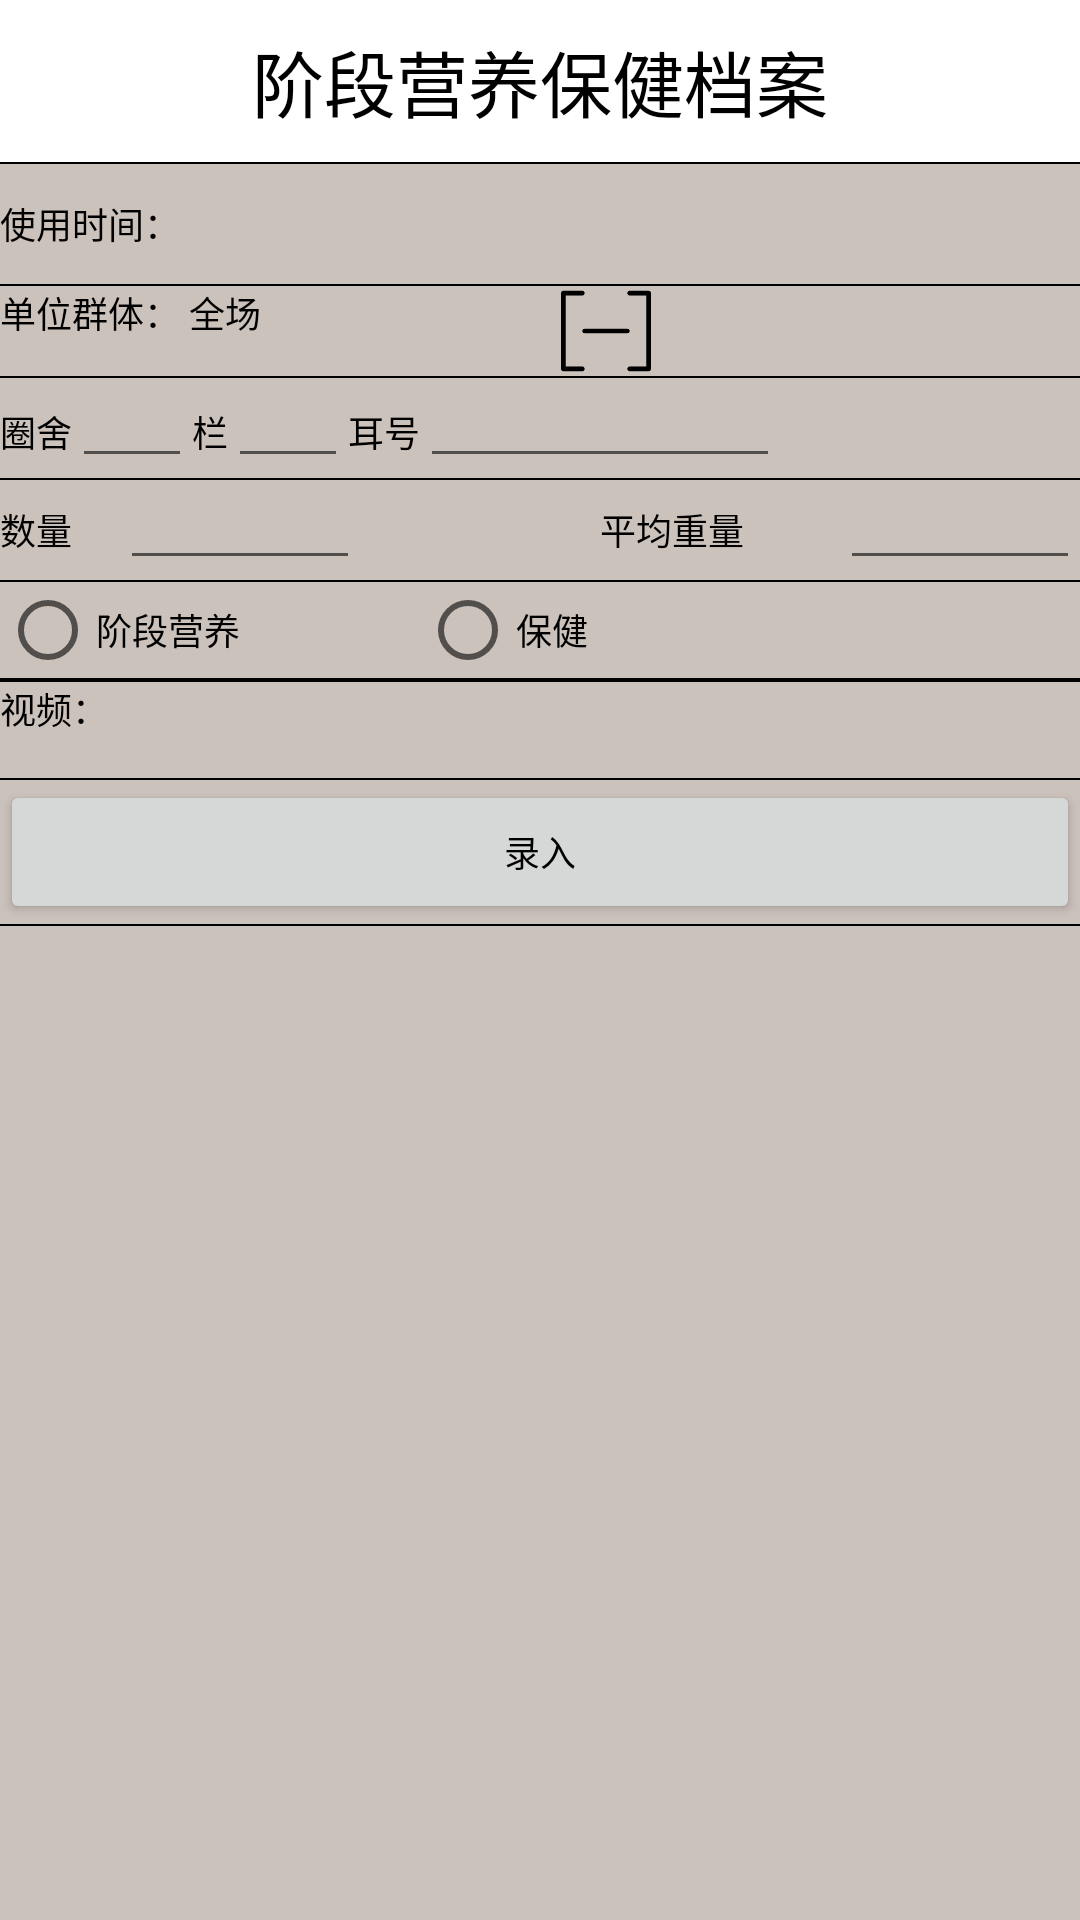

Write the Android layout XML for this screen, with the resource values it uses.
<!-- AndroidManifest.xml: application theme AppTheme -->
<!-- res/layout/activity_r2_1_8.xml -->
<?xml version="1.0" encoding="utf-8"?>
<androidx.core.widget.NestedScrollView xmlns:android="http://schemas.android.com/apk/res/android"
    xmlns:app="http://schemas.android.com/apk/res-auto"
    xmlns:tools="http://schemas.android.com/tools"
    android:layout_width="match_parent"
    android:layout_height="match_parent"
    android:layout_gravity="center_horizontal|center_vertical"
    android:background="#CCC2BC"
    tools:context=".R2_1_8Activity">
    <LinearLayout android:layout_width="match_parent" android:layout_height="wrap_content" android:orientation="vertical">

        <TextView
                android:id="@+id/R2_8_textViewTitle"
                android:layout_width="match_parent"
                android:layout_height="54dp"
                android:background="@color/design_default_color_background"
                android:gravity="center"
                android:text="@string/progressdangan"
                android:textColor="@android:color/black"
                android:singleLine="true"
                android:textSize="24sp"
                android:drawableEnd="@mipmap/ic_launcher"
                app:layout_constraintStart_toStartOf="parent"
                app:layout_constraintTop_toTopOf="parent" />

        <View android:layout_width="match_parent" android:layout_height="0.5dp"  android:background="#000000"/>

        <LinearLayout android:layout_width="match_parent" android:layout_height="wrap_content"
                      android:orientation="horizontal">
            <TextView
                    android:id="@+id/R2_8_textViewTime"
                    android:layout_width="wrap_content"
                    android:layout_height="40dp"
                    android:gravity="center_vertical"
                    android:text="@string/usingtime"
                    android:textSize="12sp"
                    android:textColor="@android:color/black"
                    android:singleLine="true"
                    app:layout_constraintStart_toStartOf="parent"
                    app:layout_constraintTop_toBottomOf="@+id/R2_8_textViewTitle" />
            <TextView
                    android:layout_width="wrap_content"
                    android:layout_height="wrap_content"
                    android:layout_gravity="center"
                    android:textSize="12sp"
                    android:textColor="@android:color/black"
                    android:singleLine="true"
                    android:id="@+id/R2_8_time"/>
        </LinearLayout>

        <View android:layout_width="match_parent" android:layout_height="0.5dp"  android:background="#000000"/>

        <LinearLayout android:layout_width="match_parent" android:layout_height="wrap_content" android:orientation="horizontal">
            <TextView
                    android:layout_width="wrap_content"
                    android:layout_height="match_parent"
                    android:text="@string/danweiqunti"
                    android:textSize="12sp"
                    android:textColor="@android:color/black"
                    android:singleLine="true"/>
            <View android:layout_width="100dp" android:layout_height="match_parent"/>
            <View
                 android:layout_width="30dp"
                 android:layout_height="30dp"
                 android:background="@drawable/icol_scandel"
                 android:id="@+id/R2_8_zxing"/>
        </LinearLayout>

        <View android:layout_width="match_parent" android:layout_height="0.5dp"  android:background="#000000"/>

        <LinearLayout android:layout_width="match_parent" android:layout_height="wrap_content">
            <TextView
                    android:layout_width="wrap_content"
                    android:layout_height="wrap_content"
                    android:gravity="center_vertical"
                    android:textSize="12sp"
                    android:textColor="@android:color/black"
                    android:singleLine="true"
                    android:text="@string/圈舍"/>
            <EditText
                    android:layout_width="40dp"
                    android:layout_height="wrap_content"
                    android:id="@+id/R2_8_圈舍"
                    android:textSize="12sp"
                    android:textColor="@android:color/black"
                    android:singleLine="true"/>
            <TextView
                    android:layout_width="wrap_content"
                    android:layout_height="wrap_content"
                    android:gravity="center_vertical"
                    android:textSize="12sp"
                    android:textColor="@android:color/black"
                    android:singleLine="true"
                    android:text="@string/栏"/>
            <EditText
                    android:layout_width="40dp"
                    android:layout_height="wrap_content"
                    android:textSize="12sp"
                    android:textColor="@android:color/black"
                    android:singleLine="true"
                    android:id="@+id/R2_8_栏"/>
            <TextView
                    android:layout_width="wrap_content"
                    android:layout_height="wrap_content"
                    android:gravity="center_vertical"
                    android:textSize="12sp"
                    android:textColor="@android:color/black"
                    android:singleLine="true"
                    android:text="@string/耳号"/>
            <EditText
                    android:layout_width="120dp"
                    android:layout_height="wrap_content"
                    android:textSize="12sp"
                    android:textColor="@android:color/black"
                    android:singleLine="true"
                    android:id="@+id/R2_8_耳号"/>
        </LinearLayout>

        <View android:layout_width="match_parent" android:layout_height="0.5dp"  android:background="#000000"/>

        <LinearLayout android:layout_width="match_parent" android:layout_height="wrap_content">
            <TextView
                    android:layout_width="40dp"
                    android:layout_height="match_parent"
                    android:gravity="center_vertical"
                    android:textSize="12sp"
                    android:textColor="@android:color/black"
                    android:singleLine="true"
                    android:text="@string/number"/>
            <EditText
                    android:layout_width="80dp"
                    android:textSize="12sp"
                    android:textColor="@android:color/black"
                    android:singleLine="true"
                    android:layout_height="match_parent"
                    android:id="@+id/R2_8_number"/>
            <View android:layout_width="80dp" android:layout_height="match_parent"/>
            <TextView
                    android:layout_width="80dp"
                    android:layout_height="match_parent"
                    android:gravity="center_vertical"
                    android:textSize="12sp"
                    android:textColor="@android:color/black"
                    android:singleLine="true"
                    android:text="@string/avgweight"/>
            <EditText
                    android:layout_width="80dp"
                    android:layout_height="match_parent"
                    android:textSize="12sp"
                    android:textColor="@android:color/black"
                    android:singleLine="true"
                    android:id="@+id/R2_8_weight"/>
        </LinearLayout>

        <View android:layout_width="match_parent" android:layout_height="0.5dp"  android:background="#000000"/>

        <LinearLayout android:layout_width="match_parent" android:layout_height="wrap_content">
            <RadioGroup android:layout_width="match_parent" android:layout_height="wrap_content" android:id="@+id/R2_8_NutritionOrHealth" android:orientation="horizontal">
                <RadioButton
                        android:layout_width="wrap_content"
                        android:layout_height="match_parent"
                        android:text="@string/jieduanyingyang"
                        android:textSize="12sp"
                        android:textColor="@android:color/black"
                        android:singleLine="true"
                        android:id="@+id/R2_8_radio1"/>
                <View android:layout_width="60dp" android:layout_height="match_parent"/>
                <RadioButton
                        android:layout_width="wrap_content"
                        android:layout_height="match_parent"
                        android:text="@string/baojian"
                        android:textSize="12sp"
                        android:textColor="@android:color/black"
                        android:singleLine="true"
                        android:id="@+id/R2_8_radio2"/>
            </RadioGroup>
        </LinearLayout>

        <View android:layout_width="match_parent" android:layout_height="0.5dp"  android:background="#000000"/>

        <FrameLayout
                android:layout_width="wrap_content"
                android:layout_height="wrap_content"
                android:id="@+id/jin_cu"/>

        <FrameLayout
                android:layout_width="wrap_content"
                android:layout_height="wrap_content"
                android:id="@+id/R2_8_stage"/>

        <FrameLayout
                android:layout_width="match_parent"
                android:layout_height="wrap_content"
                android:id="@+id/R2_8_NutritionHealth"/>

        <FrameLayout
                android:layout_width="wrap_content"
                android:layout_height="wrap_content"
                android:id="@+id/R2_8_NutritionAndHealth"/>

        <View android:layout_width="match_parent" android:layout_height="0.5dp"  android:background="#000000"/>

        <LinearLayout android:layout_width="match_parent" android:layout_height="32dp">
            <TextView
                    android:layout_width="wrap_content"
                    android:layout_height="match_parent"
                    android:textSize="12sp"
                    android:textColor="@android:color/black"
                    android:singleLine="true"
                    android:text="@string/vedio"
                    android:id="@+id/R2_8_vedio"/>
        </LinearLayout>

        <View android:layout_width="match_parent" android:layout_height="0.5dp"  android:background="#000000"/>

        <Button
                android:layout_width="match_parent"
                android:layout_height="wrap_content"
                android:text="@string/Enter"
                android:textSize="12sp"
                android:textColor="@android:color/black"
                android:singleLine="true"
                android:layout_gravity="center"
                android:id="@+id/R2_8_enter"/>

        <View android:layout_width="match_parent" android:layout_height="0.5dp"  android:background="#000000"/>

    </LinearLayout>
</androidx.core.widget.NestedScrollView>
<!-- resources referenced by this layout -->
<resources>
  <!-- drawable icol_scandel: png bitmap (drawable, 2165 bytes) -->
  <string name="Enter">录入</string>
  <string name="avgweight">平均重量</string>
  <string name="baojian">保健</string>
  <string name="danweiqunti">单位群体： 全场</string>
  <string name="jieduanyingyang">阶段营养</string>
  <string name="number">数量</string>
  <string name="progressdangan">阶段营养保健档案</string>
  <string name="usingtime">使用时间：</string>
  <string name="vedio">视频：</string>
  <style name="AppTheme" parent="Theme.AppCompat.Light.DarkActionBar">
          
          <item name="colorPrimary">@color/colorPrimary</item>
          <item name="colorPrimaryDark">@color/colorPrimaryDark</item>
          <item name="colorAccent">@color/colorAccent</item>
      </style>
  <color name="colorPrimary">#008577</color>
  <color name="colorPrimaryDark">#00574B</color>
  <color name="colorAccent">#D81B60</color>
</resources>
